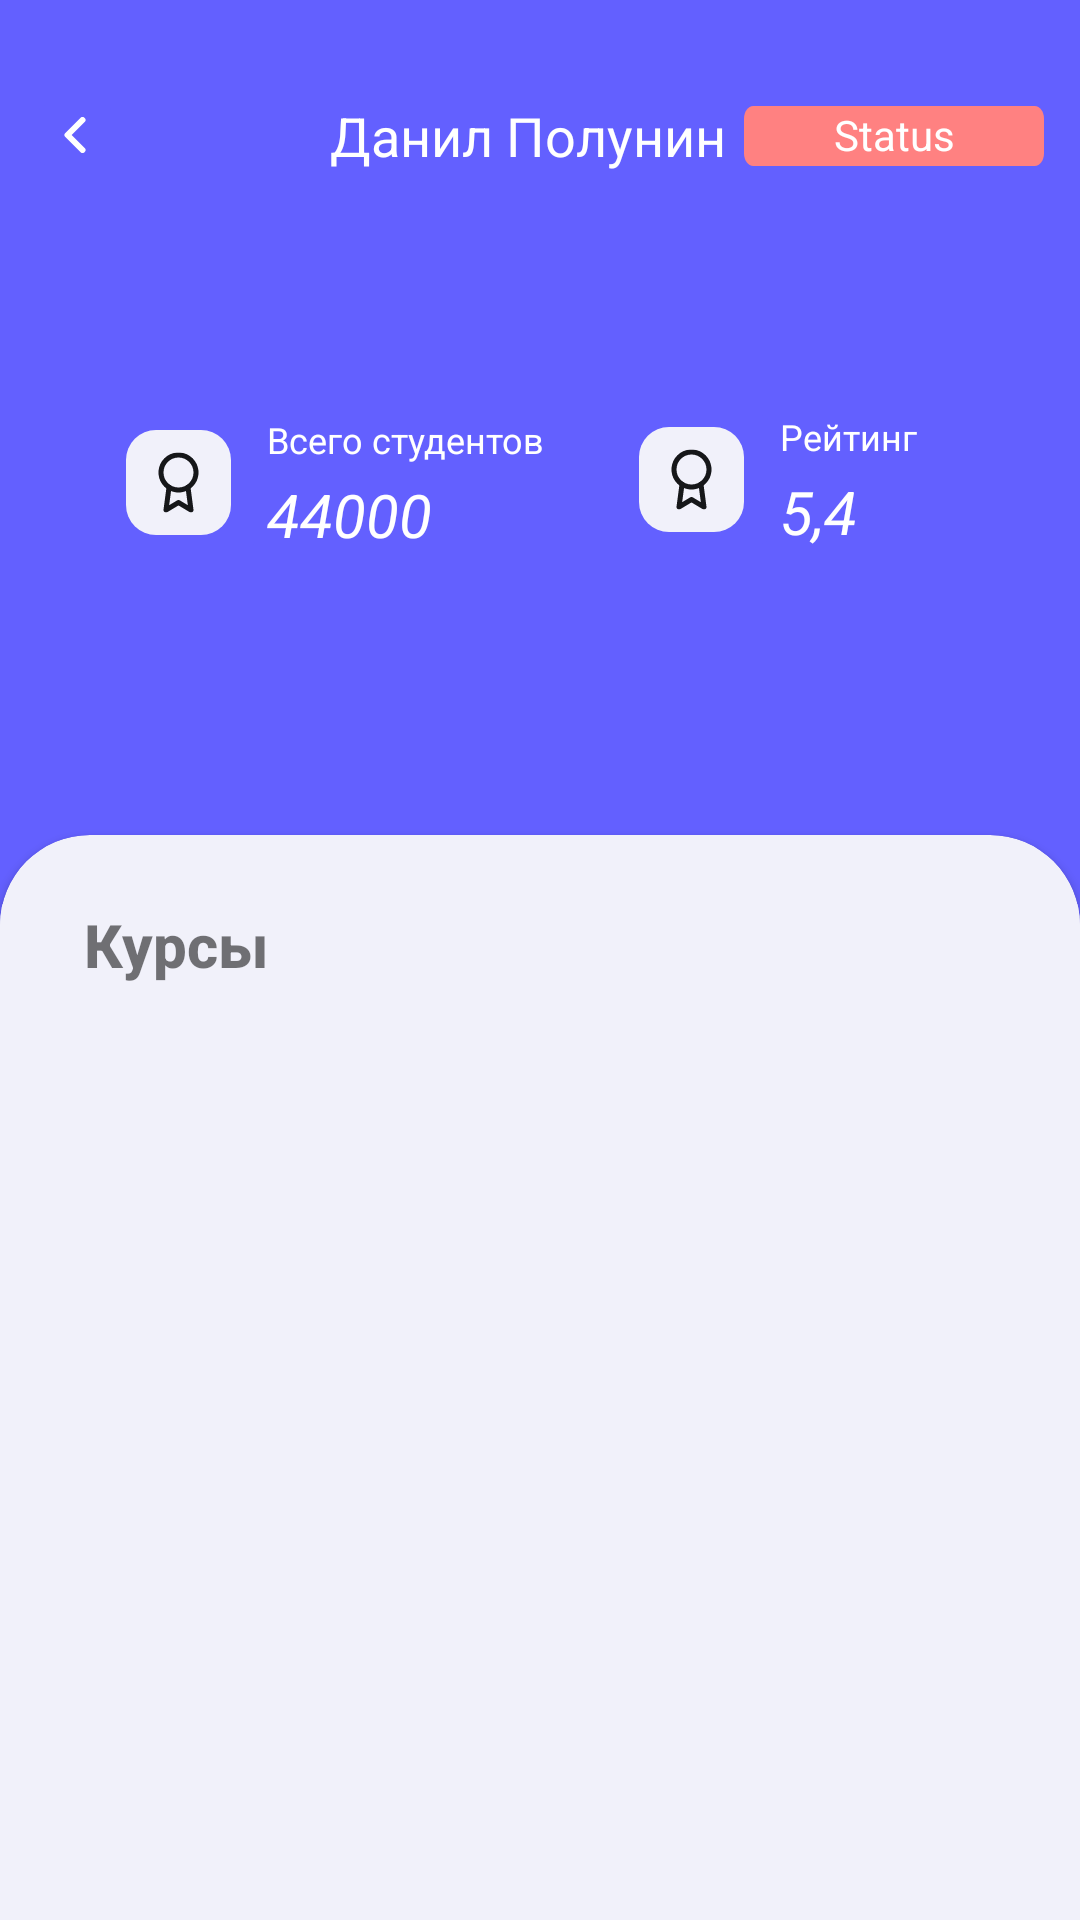

The Android layout XML behind this screen, and the referenced resources:
<!-- AndroidManifest.xml: application theme AppTheme.NoActionBar -->
<!-- res/layout/activity_profile.xml -->
<?xml version="1.0" encoding="utf-8"?>
<androidx.constraintlayout.widget.ConstraintLayout xmlns:android="http://schemas.android.com/apk/res/android"
    xmlns:app="http://schemas.android.com/apk/res-auto"
    xmlns:tools="http://schemas.android.com/tools"
    android:layout_width="match_parent"
    android:layout_height="match_parent"
    android:background="@color/main_color"
    tools:context=".act.Profile">

    <TextView
        android:id="@+id/tvStatusProfile2"
        android:layout_width="100dp"
        android:layout_height="20dp"
        android:layout_gravity="center_horizontal"
        android:layout_margin="4dp"
        android:layout_marginStart="20dp"
        android:background="@drawable/ic_button_second"
        android:gravity="center_horizontal"
        android:text="Status"
        android:textColor="@color/white"
        android:textSize="14sp"
        app:layout_constraintBottom_toBottomOf="@+id/tvNameProfile2"
        app:layout_constraintEnd_toEndOf="parent"
        app:layout_constraintHorizontal_bias="0.2"
        app:layout_constraintStart_toEndOf="@+id/tvNameProfile2"
        app:layout_constraintTop_toTopOf="@+id/tvNameProfile2" />

    <ImageView
        android:id="@+id/ivAvatar2"
        android:layout_width="40dp"
        android:layout_height="40dp"
        android:layout_marginStart="50dp"
        android:layout_marginTop="25dp"
        android:background="@drawable/bubble"
        android:backgroundTint="@color/second_color"
        android:scaleType="centerCrop"
        android:visibility="visible"
        app:layout_constraintStart_toStartOf="parent"
        app:layout_constraintTop_toTopOf="parent"
        app:srcCompat="@drawable/bubble"
        tools:srcCompat="@drawable/bubble" />

    <TextView
        android:id="@+id/tvNameProfile2"
        android:layout_width="wrap_content"
        android:layout_height="wrap_content"
        android:layout_marginStart="20dp"
        android:text="Данил Полунин"
        android:textColor="@color/white"
        android:textSize="18sp"
        android:visibility="visible"
        app:layout_constraintBottom_toBottomOf="@+id/ivAvatar2"
        app:layout_constraintStart_toEndOf="@+id/ivAvatar2"
        app:layout_constraintTop_toTopOf="@+id/ivAvatar2" />

    <ImageButton
        android:id="@+id/ibBackMain2"
        android:layout_width="wrap_content"
        android:layout_height="wrap_content"
        android:backgroundTint="@color/main_color"
        android:onClick="onClickBack"
        android:rotation="180"
        android:tint="@color/white"
        app:layout_constraintBottom_toBottomOf="@+id/ivAvatar2"
        app:layout_constraintEnd_toStartOf="@+id/ivAvatar2"
        app:layout_constraintStart_toStartOf="parent"
        app:layout_constraintTop_toTopOf="@+id/ivAvatar2"
        app:srcCompat="@drawable/ic_vector" />

    <LinearLayout
        android:id="@+id/divide7"
        android:layout_width="0dp"
        android:layout_height="1dp"
        android:layout_marginStart="30dp"
        android:layout_marginTop="50dp"
        android:layout_marginEnd="30dp"
        android:background="@color/ic_launcher_background"
        android:backgroundTint="@color/background_color"
        android:orientation="horizontal"
        app:layout_constraintEnd_toEndOf="parent"
        app:layout_constraintStart_toStartOf="parent"
        app:layout_constraintTop_toBottomOf="@+id/tvNameProfile2">

    </LinearLayout>

    <ImageButton
        android:id="@+id/imageButton6"
        android:layout_width="wrap_content"
        android:layout_height="wrap_content"
        android:layout_marginTop="25dp"
        android:layout_weight="1"
        android:backgroundTint="@color/main_color"
        app:layout_constraintStart_toStartOf="@+id/divide7"
        app:layout_constraintTop_toBottomOf="@+id/divide7"
        app:srcCompat="@drawable/ic_icon_progress" />

    <ImageButton
        android:id="@+id/imageButton7"
        android:layout_width="wrap_content"
        android:layout_height="wrap_content"
        android:layout_marginTop="24dp"
        android:layout_marginEnd="70dp"
        android:layout_weight="1"
        android:backgroundTint="@color/main_color"
        app:layout_constraintEnd_toEndOf="@+id/divide7"
        app:layout_constraintTop_toBottomOf="@+id/divide7"
        app:srcCompat="@drawable/ic_icon_progress" />

    <TextView
        android:id="@+id/textView9"
        android:layout_width="wrap_content"
        android:layout_height="wrap_content"
        android:layout_marginTop="5dp"
        android:text="Всего студентов"
        android:textColor="@color/white"
        android:textSize="12sp"
        app:layout_constraintStart_toEndOf="@+id/imageButton6"
        app:layout_constraintTop_toTopOf="@+id/imageButton6" />

    <TextView
        android:id="@+id/textView11"
        android:layout_width="wrap_content"
        android:layout_height="wrap_content"
        android:text="44000"
        android:textColor="@color/white"
        android:textSize="20sp"
        android:textStyle="italic"
        app:layout_constraintBottom_toBottomOf="@+id/imageButton6"
        app:layout_constraintEnd_toEndOf="@+id/textView9"
        app:layout_constraintHorizontal_bias="0.0"
        app:layout_constraintStart_toStartOf="@+id/textView9"
        app:layout_constraintTop_toBottomOf="@+id/textView9" />

    <TextView
        android:id="@+id/textView22"
        android:layout_width="wrap_content"
        android:layout_height="wrap_content"
        android:layout_marginTop="5dp"
        android:text="Рейтинг"
        android:textColor="@color/white"
        android:textSize="12sp"
        app:layout_constraintStart_toEndOf="@+id/imageButton7"
        app:layout_constraintTop_toTopOf="@+id/imageButton7" />

    <TextView
        android:id="@+id/textView23"
        android:layout_width="wrap_content"
        android:layout_height="wrap_content"
        android:text="5,4"
        android:textColor="@color/white"
        android:textSize="20sp"
        android:textStyle="italic"
        app:layout_constraintBottom_toBottomOf="@+id/imageButton7"
        app:layout_constraintEnd_toEndOf="@+id/textView22"
        app:layout_constraintHorizontal_bias="0.0"
        app:layout_constraintStart_toEndOf="@+id/imageButton7"
        app:layout_constraintTop_toBottomOf="@+id/textView22" />

    <androidx.cardview.widget.CardView
        android:layout_width="match_parent"
        android:layout_height="549dp"
        android:layout_marginTop="170dp"
        app:cardBackgroundColor="@color/background_color"
        app:cardCornerRadius="30dp"
        app:layout_constraintEnd_toEndOf="parent"
        app:layout_constraintStart_toStartOf="parent"
        app:layout_constraintTop_toBottomOf="@+id/divide7">

        <LinearLayout
            android:layout_width="match_parent"
            android:layout_height="wrap_content"
            android:layout_marginTop="23dp"
            android:background="@color/background_color"
            android:backgroundTint="@color/background_color"
            android:orientation="vertical">

            <TextView
                android:id="@+id/textView27"
                android:layout_width="match_parent"
                android:layout_height="wrap_content"
                android:layout_marginStart="28dp"
                android:fontFamily="sans-serif-medium"
                android:text="Курсы"
                android:textSize="20sp"
                android:textStyle="bold" />

            <androidx.recyclerview.widget.RecyclerView
                android:id="@+id/recViewMyCourse"
                android:layout_width="match_parent"
                android:layout_height="475dp" />
        </LinearLayout>
    </androidx.cardview.widget.CardView>

</androidx.constraintlayout.widget.ConstraintLayout>
<!-- resources referenced by this layout -->
<resources>
  <color name="background_color">#F1F1FA</color>
  <color name="main_color">#6360FF</color>
  <color name="second_color">#FF8181</color>
  <color name="white">#FFFFFFFF</color>
  <!-- drawable ic_button_second (drawable) -->
  <vector xmlns:android="http://schemas.android.com/apk/res/android"
      android:width="325dp"
      android:height="48dp"
      android:viewportWidth="325"
      android:viewportHeight="48">
    <path
        android:pathData="M0,10C0,4.477 4.477,0 10,0H315C320.523,0 325,4.477 325,10V38C325,43.523 320.523,48 315,48H10C4.477,48 0,43.523 0,38V10Z"
        android:fillColor="#FF8181"/>
  </vector>
  <!-- drawable ic_icon_progress (drawable) -->
  <vector xmlns:android="http://schemas.android.com/apk/res/android"
      android:width="35dp"
      android:height="35dp"
      android:viewportWidth="35"
      android:viewportHeight="35">
    <path
        android:pathData="M10,0L25,0A10,10 0,0 1,35 10L35,25A10,10 0,0 1,25 35L10,35A10,10 0,0 1,0 25L0,10A10,10 0,0 1,10 0z"
        android:fillColor="#F1F1FA"/>
    <group>
      <clip-path
          android:pathData="M7.5,7.5h20v20h-20z"/>
      <path
          android:pathData="M17.4999,9.1667C14.7385,9.1667 12.4999,11.4052 12.4999,14.1667C12.4999,16.9281 14.7385,19.1667 17.4999,19.1667C20.2613,19.1667 22.4999,16.9281 22.4999,14.1667C22.4999,11.4052 20.2613,9.1667 17.4999,9.1667ZM10.8333,14.1667C10.8333,10.4848 13.818,7.5 17.4999,7.5C21.1818,7.5 24.1666,10.4848 24.1666,14.1667C24.1666,17.8486 21.1818,20.8333 17.4999,20.8333C13.818,20.8333 10.8333,17.8486 10.8333,14.1667Z"
          android:fillColor="#161719"
          android:fillType="evenOdd"/>
      <path
          android:pathData="M20.5488,18.2406C21.005,18.1801 21.4239,18.5009 21.4844,18.9571L22.4928,26.5571C22.5349,26.8743 22.3916,27.1876 22.1242,27.3632C21.8567,27.5389 21.5123,27.5459 21.2379,27.3813L17.5,25.1385L13.7621,27.3813C13.4877,27.5459 13.1433,27.5389 12.8758,27.3632C12.6084,27.1875 12.4651,26.8742 12.5073,26.557L13.5156,18.9653C13.5762,18.5091 13.9952,18.1884 14.4514,18.249C14.9076,18.3096 15.2284,18.7285 15.1678,19.1848L14.3871,25.0627L17.0713,23.4521C17.3352,23.2938 17.6649,23.2938 17.9288,23.4521L20.6133,25.0628L19.8323,19.1763C19.7717,18.7201 20.0925,18.3011 20.5488,18.2406Z"
          android:fillColor="#161719"
          android:fillType="evenOdd"/>
    </group>
  </vector>
  <!-- drawable ic_vector (drawable) -->
  <vector xmlns:android="http://schemas.android.com/apk/res/android"
      android:width="8dp"
      android:height="12dp"
      android:viewportWidth="8"
      android:viewportHeight="12">
    <path
        android:pathData="M1.5,11L6.5,6L1.5,1"
        android:strokeLineJoin="round"
        android:strokeWidth="2"
        android:fillColor="#00000000"
        android:strokeColor="#91919F"
        android:strokeLineCap="round"/>
  </vector>
  <style name="AppTheme.NoActionBar" parent="Theme.MaterialComponents.DayNight.DarkActionBar">
          
          <item name="colorPrimary">@color/purple_500</item>
          <item name="colorPrimaryVariant">@color/purple_700</item>
          <item name="colorOnPrimary">@color/white</item>
          <item name="windowActionBar">false</item>
          <item name="windowNoTitle">true</item>
          <item name="android:statusBarColor">@color/main_color</item>
          
      </style>
  <color name="purple_500">#FF6200EE</color>
  <color name="purple_700">#FF3700B3</color>
</resources>
